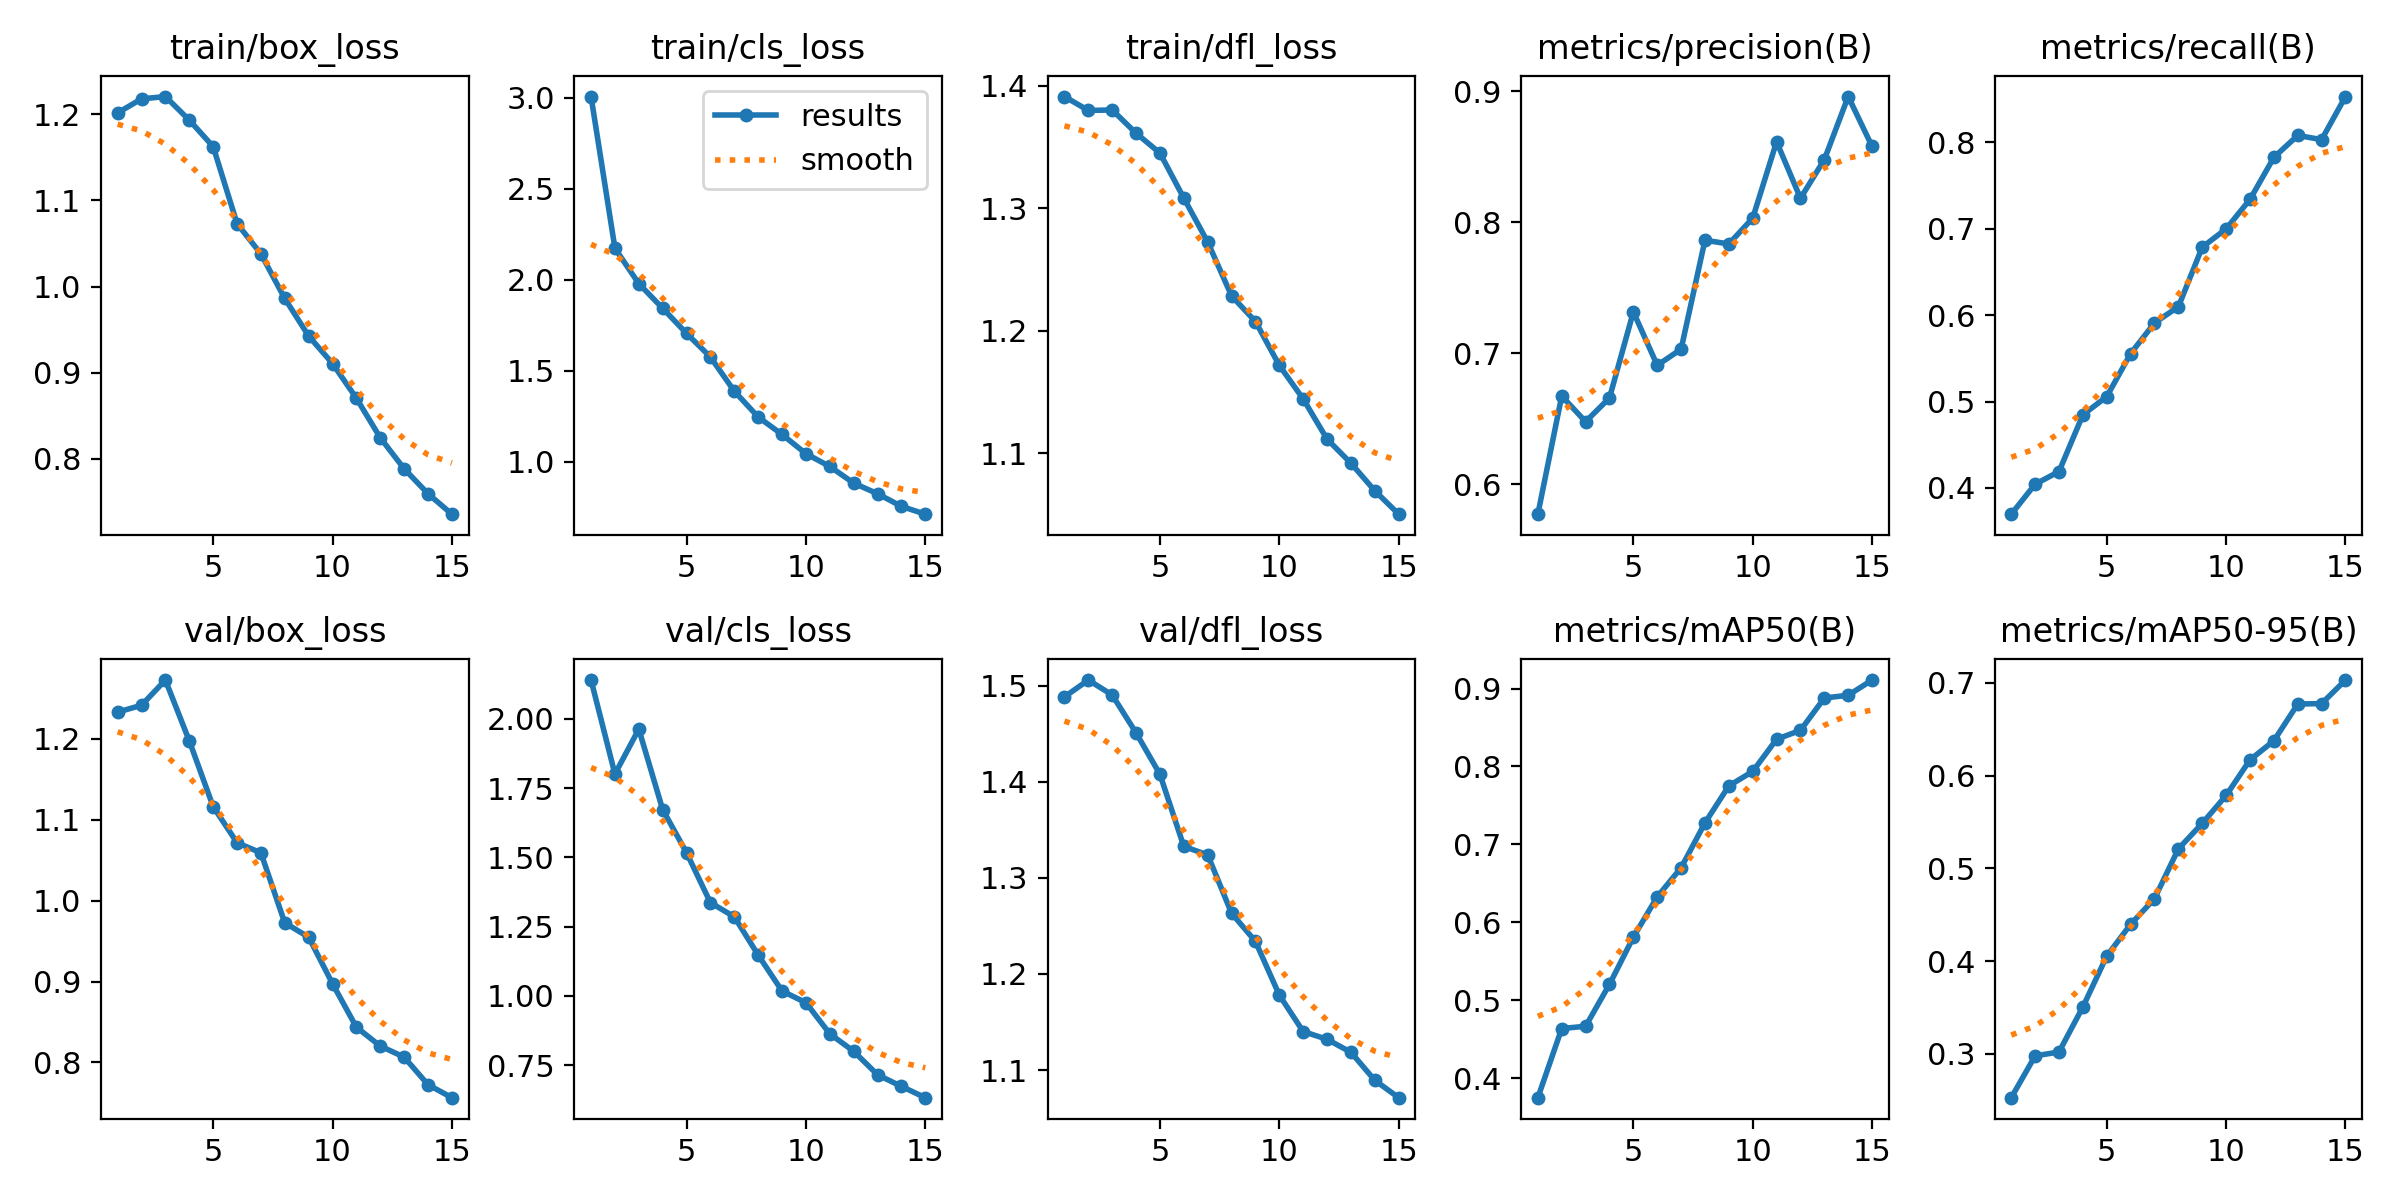

The data file committed next to this chart (first rows):
epoch, time, train/box_loss, train/cls_loss, train/dfl_loss, metrics/precision(B), metrics/recall(B), metrics/mAP50(B), metrics/mAP50-95(B), val/box_loss, val/cls_loss, val/dfl_loss, lr/pg0, lr/pg1, lr/pg2
1, 46.11, 1.201, 3.006, 1.391, 0.5773, 0.3697, 0.3749, 0.2526, 1.233, 2.141, 1.488, 0.0003016, 0.0003016, 0.0003016
2, 88.98, 1.218, 2.173, 1.38, 0.6675, 0.4044, 0.4636, 0.2977, 1.242, 1.801, 1.506, 0.0005647, 0.0005647, 0.0005647
3, 131.6, 1.22, 1.979, 1.38, 0.6479, 0.4191, 0.4666, 0.3019, 1.273, 1.963, 1.49, 0.0007878, 0.0007878, 0.0007878
4, 174.5, 1.193, 1.843, 1.361, 0.666, 0.4847, 0.5203, 0.3505, 1.198, 1.673, 1.451, 0.000729, 0.000729, 0.000729
5, 217.5, 1.162, 1.706, 1.345, 0.7317, 0.5057, 0.5809, 0.4053, 1.116, 1.517, 1.408, 0.000669, 0.000669, 0.000669
6, 284.1, 1.073, 1.576, 1.308, 0.6909, 0.5555, 0.6326, 0.4396, 1.072, 1.337, 1.333, 0.000609, 0.000609, 0.000609
7, 326.2, 1.038, 1.389, 1.273, 0.7032, 0.591, 0.67, 0.4673, 1.059, 1.286, 1.324, 0.000549, 0.000549, 0.000549
8, 368.5, 0.9861, 1.247, 1.229, 0.7863, 0.6097, 0.7275, 0.521, 0.9726, 1.147, 1.263, 0.000489, 0.000489, 0.000489
9, 410.7, 0.9426, 1.151, 1.208, 0.7835, 0.6787, 0.7751, 0.5485, 0.9549, 1.018, 1.234, 0.000429, 0.000429, 0.000429
10, 453.3, 0.9107, 1.045, 1.172, 0.8032, 0.6998, 0.7936, 0.5786, 0.8974, 0.9754, 1.178, 0.0003691, 0.0003691, 0.0003691
11, 495.2, 0.8704, 0.9751, 1.144, 0.8615, 0.7339, 0.8349, 0.617, 0.8436, 0.8631, 1.14, 0.0003091, 0.0003091, 0.0003091
12, 537.9, 0.8246, 0.8839, 1.112, 0.8183, 0.7826, 0.8464, 0.6376, 0.8203, 0.7999, 1.132, 0.0002491, 0.0002491, 0.0002491
13, 580.3, 0.7886, 0.8256, 1.092, 0.8478, 0.808, 0.8878, 0.6772, 0.8066, 0.7152, 1.119, 0.0001891, 0.0001891, 0.0001891
14, 622.8, 0.7597, 0.7561, 1.069, 0.8959, 0.8031, 0.8914, 0.6777, 0.7725, 0.6731, 1.089, 0.0001291, 0.0001291, 0.0001291
15, 666.1, 0.7359, 0.7133, 1.05, 0.8579, 0.853, 0.9109, 0.7031, 0.7564, 0.6324, 1.071, 6.9084e-05, 6.9084e-05, 6.9084e-05
